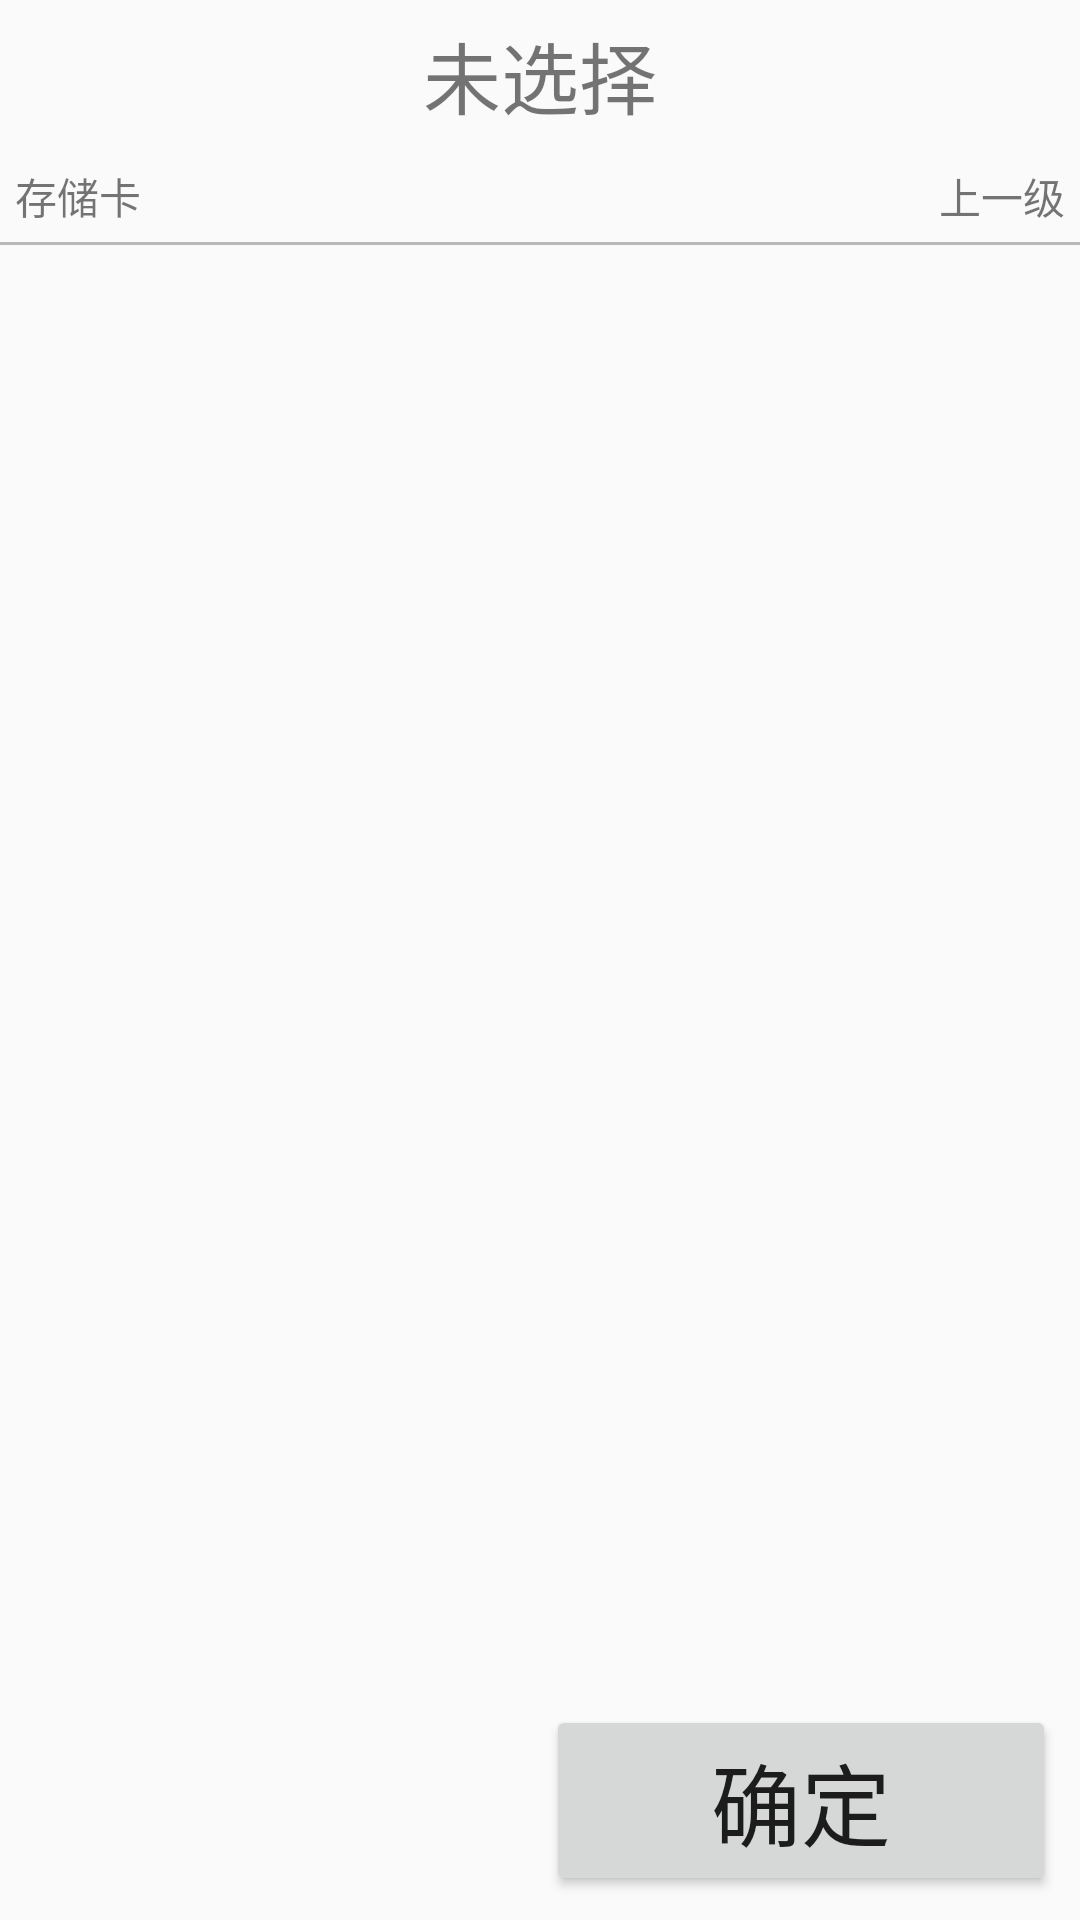

Produce the Android XML layout that renders to this screen, including the resource entries it uses.
<!-- AndroidManifest.xml: application theme AppTheme -->
<!-- res/layout/activity_search_local_file.xml -->
<?xml version="1.0" encoding="utf-8"?>
<LinearLayout xmlns:android="http://schemas.android.com/apk/res/android"
              android:layout_width="match_parent"
              android:layout_height="match_parent"
              android:orientation="vertical">

    <RelativeLayout
        android:layout_width="match_parent"
        android:layout_height="50dp"
     >


        <TextView
            android:id="@+id/tv_choice"
            android:layout_width="wrap_content"
            android:layout_height="wrap_content"
            android:layout_centerInParent="true"
            android:text="未选择"
            android:textSize="26sp"/>

    </RelativeLayout>

    <LinearLayout

        android:layout_width="match_parent"
        android:layout_height="wrap_content"
        android:padding="5dp">

        <TextView
            android:id="@+id/tv_storage_location"
            android:layout_width="0dp"
            android:layout_height="wrap_content"
            android:layout_weight="1"
            android:text="存储卡"/>

        <TextView

            android:layout_width="wrap_content"
            android:layout_height="wrap_content"
            android:text="上一级"/>

    </LinearLayout>

    <View
        android:layout_width="match_parent"
        android:layout_height="1dp"
        android:background="#44000000"/>

    <android.support.v7.widget.RecyclerView
        android:layout_weight="1"
        android:id="@+id/recycler_view_catalog"
        android:layout_width="match_parent"
        android:layout_height="0dp"
        android:padding="5dp"/>


    <RelativeLayout
        android:padding="8dp"
        android:layout_width="match_parent"
        android:layout_height="wrap_content">
        <Button
            android:id="@+id/btn_commit"
           android:layout_centerVertical="true"
            android:text="确定"
            android:paddingTop="10dp"
            android:paddingBottom="10dp"
            android:paddingStart="55dp"
            android:paddingEnd="55dp"
            android:textSize="30sp"
            android:layout_alignParentRight="true"
            android:layout_width="wrap_content"
            android:layout_height="wrap_content"/>

    </RelativeLayout>


</LinearLayout>
<!-- resources referenced by this layout -->
<resources>
  <style name="AppTheme" parent="Theme.AppCompat.Light.NoActionBar">
          
          <item name="colorPrimary">@color/colorPrimary</item>
          <item name="colorPrimaryDark">@color/colorPrimaryDark</item>
          <item name="colorAccent">@color/colorAccent</item>
      </style>
  <color name="colorPrimary">#3F51B5</color>
  <color name="colorPrimaryDark">#303F9F</color>
  <color name="colorAccent">#FF4081</color>
</resources>
